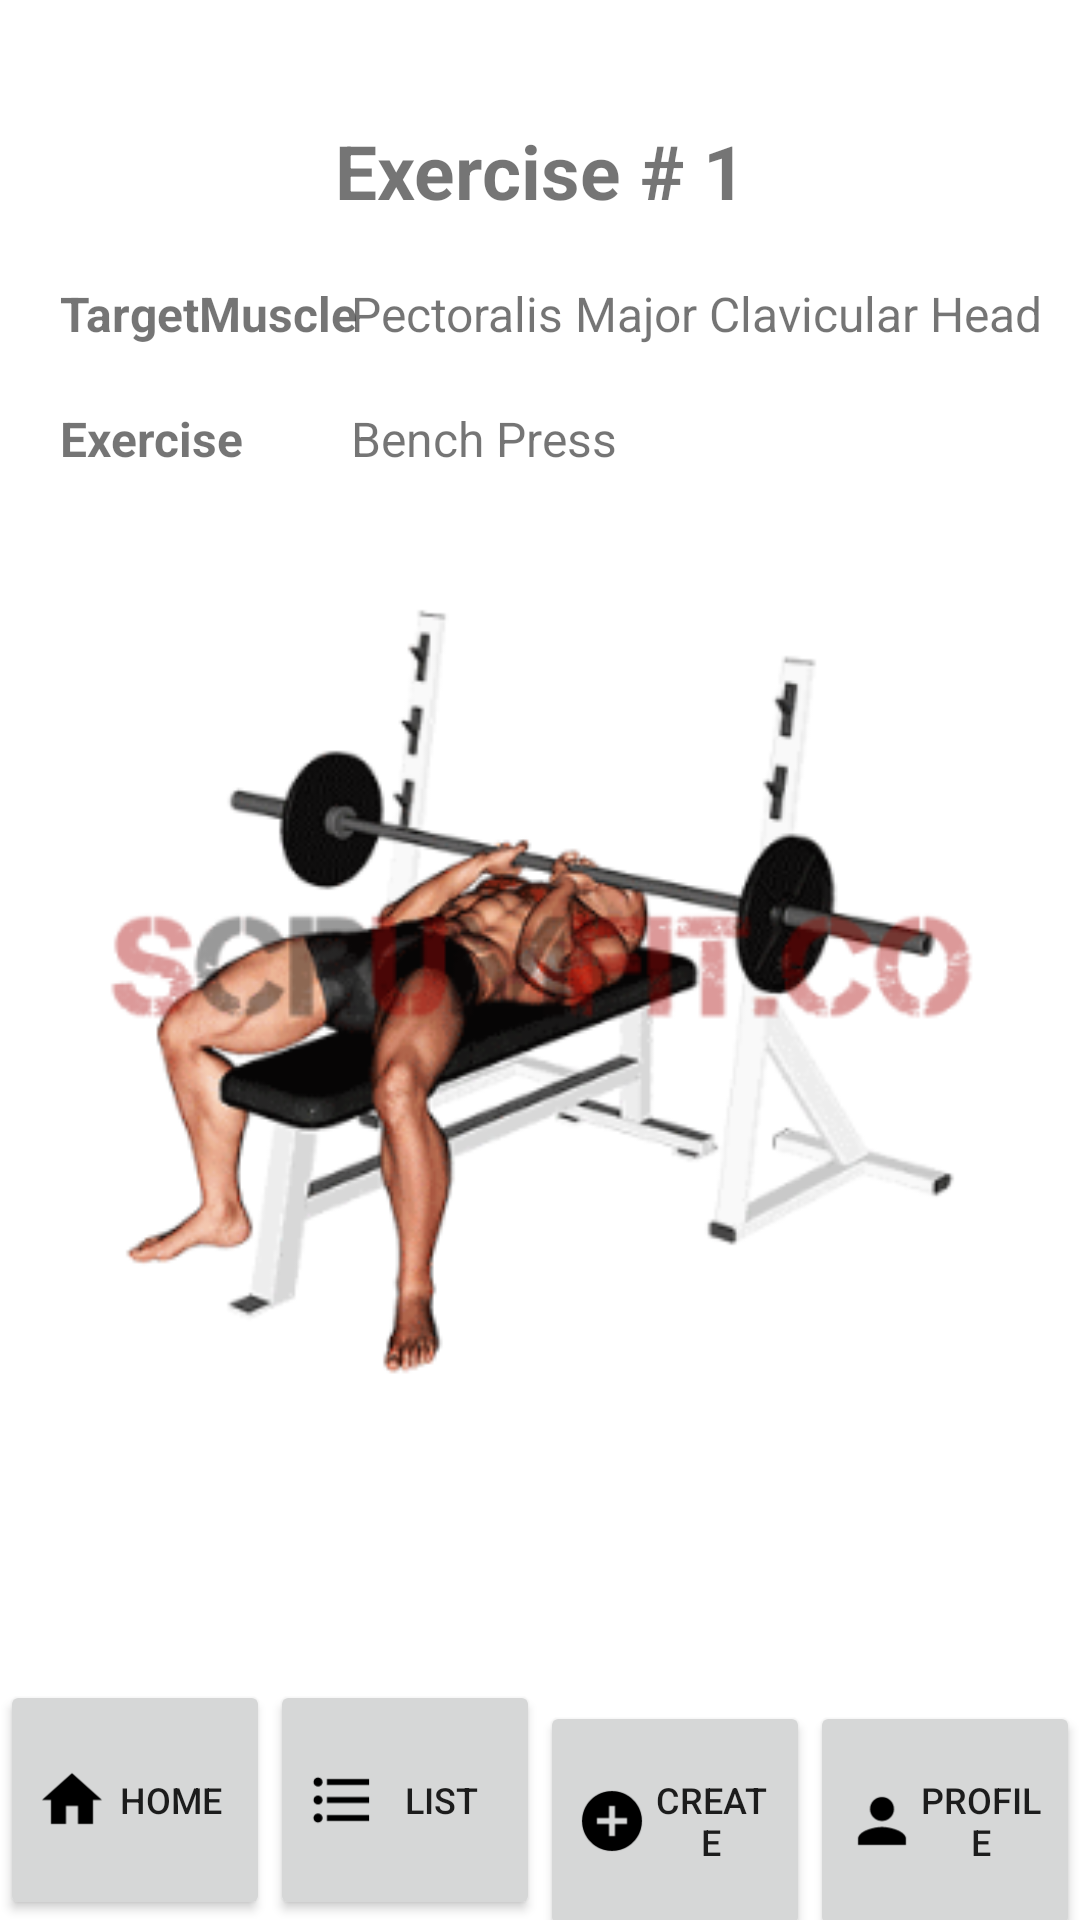

Produce the Android XML layout that renders to this screen, including the resource entries it uses.
<!-- AndroidManifest.xml: application theme AppTheme -->
<!-- res/layout/activity_list_routine_exercise.xml -->
<?xml version="1.0" encoding="utf-8"?>
<androidx.constraintlayout.widget.ConstraintLayout xmlns:android="http://schemas.android.com/apk/res/android"
    xmlns:app="http://schemas.android.com/apk/res-auto"
    xmlns:tools="http://schemas.android.com/tools"
    android:layout_width="match_parent"
    android:layout_height="match_parent"
    tools:context=".ListRoutine_Exercise_Activity">

    <TextView
        android:id="@+id/tvNoExercise"
        android:layout_width="wrap_content"
        android:layout_height="wrap_content"
        android:text="Exercise # 1"
        android:textSize="25sp"
        android:textStyle="bold"
        app:layout_constraintTop_toTopOf="parent"
        app:layout_constraintRight_toRightOf="parent"
        app:layout_constraintLeft_toLeftOf="parent"
        android:layout_marginTop="40dp" />

    <TextView
        android:id="@+id/tvTargetMuscle"
        android:layout_width="wrap_content"
        android:layout_height="wrap_content"
        android:text="@string/ListRoutineExercise_TargetMuscle"
        android:textSize="16sp"
        android:textStyle="bold"
        app:layout_constraintTop_toBottomOf="@id/tvNoExercise"
        app:layout_constraintLeft_toLeftOf="parent"
        android:layout_marginStart="20dp"
        android:layout_marginTop="20dp"
        />

    <TextView
        android:id="@+id/edTargetMuscle"
        android:layout_width="wrap_content"
        android:layout_height="wrap_content"
        android:text="Pectoralis Major Clavicular Head"
        android:textSize="16sp"
        app:layout_constraintBaseline_toBaselineOf="@id/tvTargetMuscle"
        app:layout_constraintLeft_toRightOf="@id/tvTargetMuscle"
        app:layout_constraintRight_toRightOf="parent"
        android:layout_marginLeft="5dp"
        android:layout_marginRight="20dp"/>

    <TextView
        android:id="@+id/tvExerciseName"
        android:layout_width="wrap_content"
        android:layout_height="wrap_content"
        android:text="Exercise"
        android:textSize="16sp"
        android:textStyle="bold"
        app:layout_constraintTop_toBottomOf="@id/tvTargetMuscle"
        app:layout_constraintStart_toStartOf="@id/tvTargetMuscle"
        android:layout_marginTop="20dp"
        />

    <TextView
        android:id="@+id/edExerciseName"
        android:layout_width="wrap_content"
        android:layout_height="wrap_content"
        android:text="Bench Press"
        android:textSize="16sp"
        app:layout_constraintBaseline_toBaselineOf="@id/tvExerciseName"
        app:layout_constraintStart_toStartOf="@id/edTargetMuscle"
        app:layout_constraintRight_toRightOf="parent"
        android:layout_marginRight="20dp"/>

    <ImageView
        android:id="@+id/imgExercise"
        android:layout_width="300dp"
        android:layout_height="300dp"
        app:srcCompat="@drawable/exercise"
        app:layout_constraintTop_toBottomOf="@id/tvExerciseName"
        app:layout_constraintRight_toRightOf="parent"
        app:layout_constraintLeft_toLeftOf="parent"
        android:layout_marginTop="20dp"
        />


    <LinearLayout
        android:layout_width="match_parent"
        android:layout_height="wrap_content"
        android:orientation="horizontal"
        app:layout_constraintBottom_toBottomOf="parent"
        >

        <Button
            android:id="@+id/btnHome"
            android:layout_width="0dp"
            android:layout_height="80dp"
            android:layout_weight="1"
            android:text="@string/Nav_Home"
            android:textSize="12sp"
            android:drawableLeft="@drawable/ic_home_foreground"
            />

        <Button
            android:id="@+id/btnListRoutine"
            android:layout_width="0dp"
            android:layout_height="80dp"
            android:layout_weight="1"
            android:text="@string/Nav_List"
            android:textSize="12sp"
            android:drawableLeft="@drawable/ic_routines_foreground"
            />

        <Button
            android:id="@+id/btnCreateRoutine"
            android:layout_width="0dp"
            android:layout_height="80dp"
            android:layout_weight="1"
            android:text="@string/Nav_Create"
            android:textSize="12sp"
            android:drawableLeft="@drawable/ic_create_foreground"
            />

        <Button
            android:id="@+id/btnProfile"
            android:layout_width="0dp"
            android:layout_height="80dp"
            android:layout_weight="1"
            android:text="@string/Nav_Profile"
            android:textSize="12sp"
            android:drawableLeft="@drawable/ic_profile_foreground"
            />
    </LinearLayout>

</androidx.constraintlayout.widget.ConstraintLayout>
<!-- resources referenced by this layout -->
<resources>
  <!-- drawable exercise: png bitmap (drawable, 63200 bytes) -->
  <!-- drawable ic_create_foreground (drawable) -->
  <vector xmlns:android="http://schemas.android.com/apk/res/android"
      android:width="24dp"
      android:height="24dp"
      android:viewportWidth="24"
      android:viewportHeight="24"
      android:tint="#000000">
  
      <path
          android:fillColor="@android:color/white"
          android:pathData="M12,2C6.48,2 2,6.48 2,12s4.48,10 10,10 10,-4.48 10,-10S17.52,2 12,2zM17,13h-4v4h-2v-4L7,13v-2h4L11,7h2v4h4v2z"/>
  
  </vector>
  <!-- drawable ic_home_foreground (drawable) -->
  <vector xmlns:android="http://schemas.android.com/apk/res/android"
      android:width="24dp"
      android:height="24dp"
      android:viewportWidth="24"
      android:viewportHeight="24"
      android:tint="#000000">
  
      <path
          android:fillColor="@android:color/white"
          android:pathData="M10,20v-6h4v6h5v-8h3L12,3 2,12h3v8z"/>
  
  </vector>
  <!-- drawable ic_profile_foreground (drawable) -->
  <vector xmlns:android="http://schemas.android.com/apk/res/android"
      android:width="24dp"
      android:height="24dp"
      android:viewportWidth="24"
      android:viewportHeight="24"
      android:tint="#000000">
  
      <path
          android:fillColor="@android:color/white"
          android:pathData="M12,12c2.21,0 4,-1.79 4,-4s-1.79,-4 -4,-4 -4,1.79 -4,4 1.79,4 4,4zM12,14c-2.67,0 -8,1.34 -8,4v2h16v-2c0,-2.66 -5.33,-4 -8,-4z"/>
  
  </vector>
  <!-- drawable ic_routines_foreground (drawable) -->
  <vector xmlns:android="http://schemas.android.com/apk/res/android"
      android:width="24dp"
      android:height="24dp"
      android:viewportWidth="24"
      android:viewportHeight="24"
      android:tint="#000000">
      <path
          android:fillColor="@android:color/white"
          android:pathData="M4,10.5c-0.83,0 -1.5,0.67 -1.5,1.5s0.67,1.5 1.5,1.5 1.5,-0.67 1.5,-1.5 -0.67,-1.5 -1.5,-1.5zM4,4.5c-0.83,0 -1.5,0.67 -1.5,1.5S3.17,7.5 4,7.5 5.5,6.83 5.5,6 4.83,4.5 4,4.5zM4,16.5c-0.83,0 -1.5,0.68 -1.5,1.5s0.68,1.5 1.5,1.5 1.5,-0.68 1.5,-1.5 -0.67,-1.5 -1.5,-1.5zM7,19h14v-2L7,17v2zM7,13h14v-2L7,11v2zM7,5v2h14L21,5L7,5z"/>
  </vector>
  <string name="ListRoutineExercise_TargetMuscle">TargetMuscle</string>
  <string name="Nav_Create">Create</string>
  <string name="Nav_Home">Home</string>
  <string name="Nav_List">List</string>
  <string name="Nav_Profile">Profile</string>
</resources>
